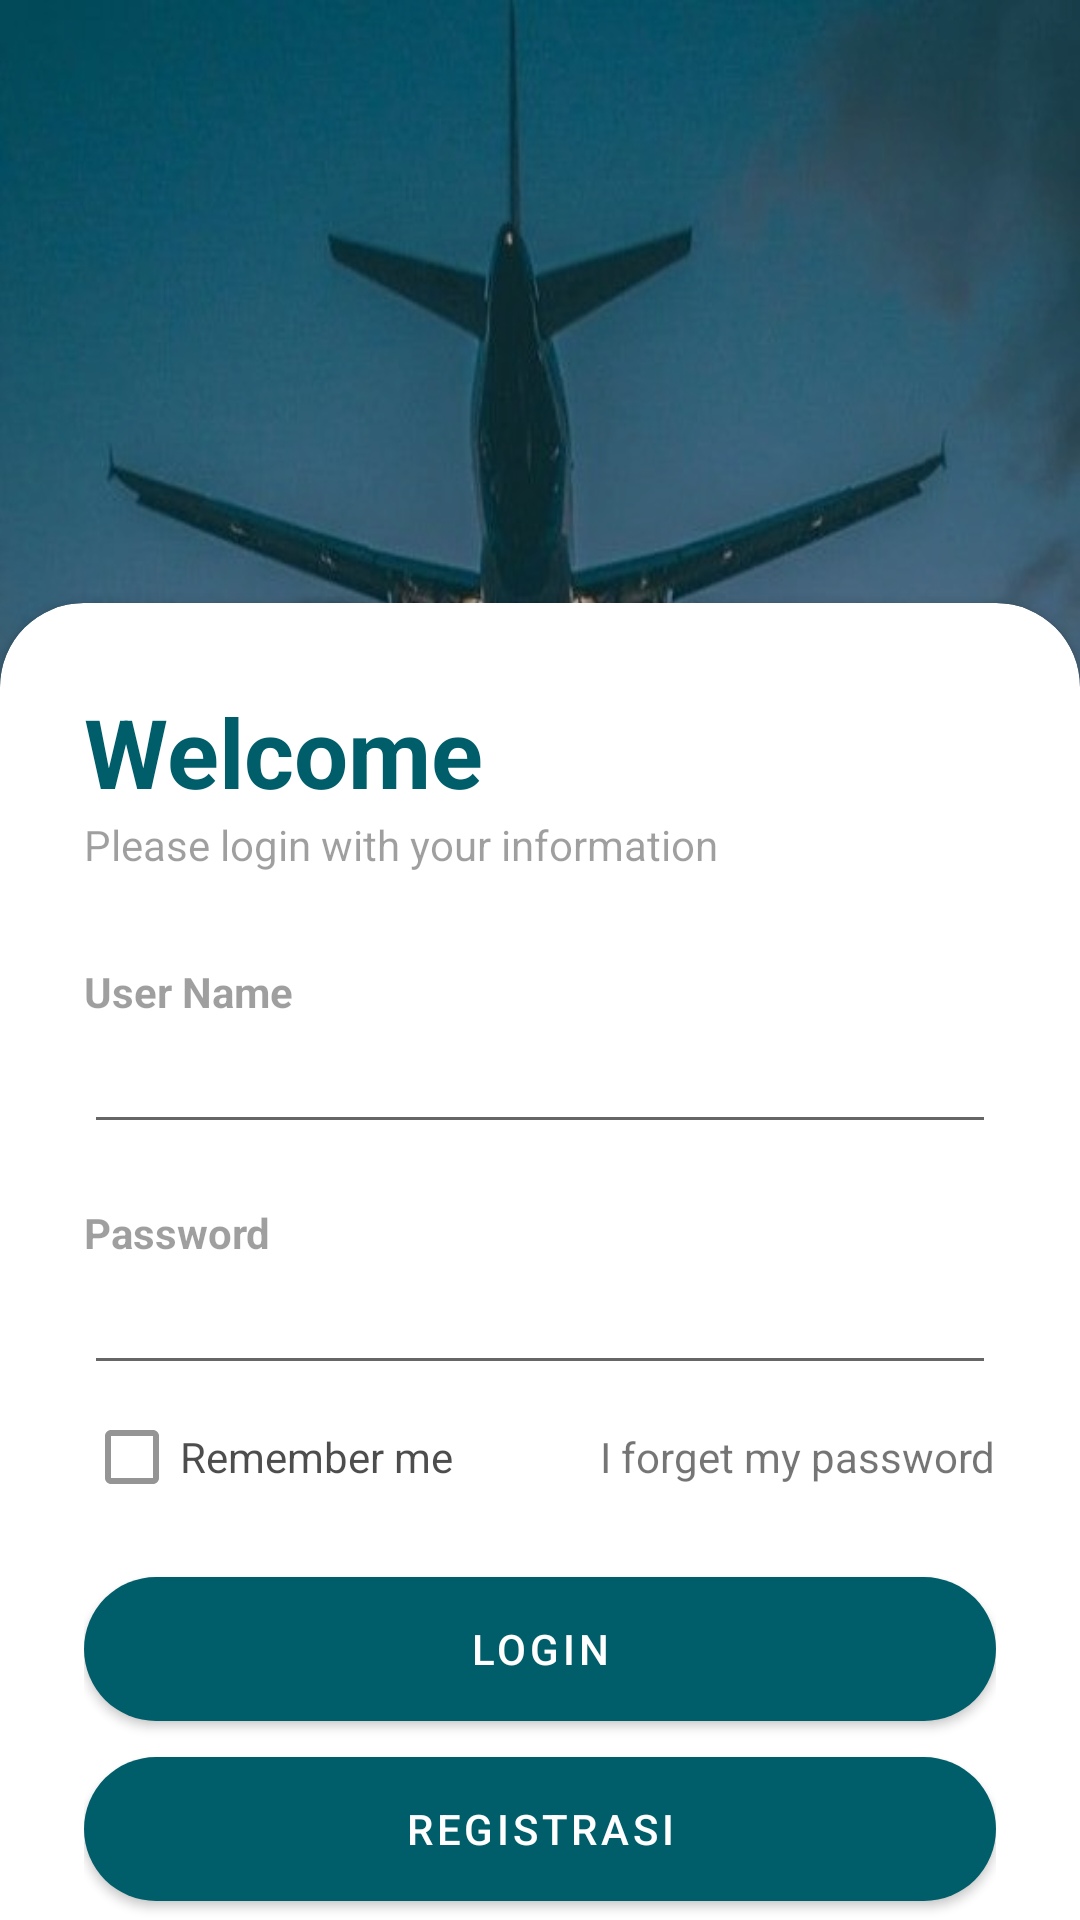

Android layout source for this screen:
<!-- AndroidManifest.xml: application theme Theme.Tiketpesawat -->
<!-- res/layout/activity_login.xml -->
<?xml version="1.0" encoding="utf-8"?>
<RelativeLayout
    xmlns:android="http://schemas.android.com/apk/res/android"
    xmlns:app="http://schemas.android.com/apk/res-auto"
    xmlns:tools="http://schemas.android.com/tools"
    android:layout_width="match_parent"
    android:layout_height="match_parent"
    android:background="@drawable/pesawat1"
    tools:context=".MainActivity">

    <RelativeLayout
        android:layout_width="match_parent"
        android:layout_height="match_parent"
        android:background="@color/my_primary"
        android:alpha="0.3"/>

    <androidx.cardview.widget.CardView
        android:layout_width="match_parent"
        android:layout_height="wrap_content"
        android:layout_alignParentBottom="true"
        app:cardCornerRadius="28dp"
        android:layout_marginBottom="-28dp">

        <LinearLayout
            android:layout_width="match_parent"
            android:layout_height="wrap_content"
            android:orientation="vertical"
            android:padding="28dp">
            <TextView
                android:layout_width="wrap_content"
                android:layout_height="wrap_content"
                android:text="Welcome"
                android:textColor="@color/my_primary"
                android:textSize="32sp"
                android:textStyle="bold"/>

            <TextView
                android:layout_width="wrap_content"
                android:layout_height="wrap_content"
                android:text="Please login with your information"
                android:alpha="0.7"/>

            <View
                android:layout_width="wrap_content"
                android:layout_height="30dp"/>

            <TextView
                android:layout_width="wrap_content"
                android:layout_height="wrap_content"
                android:text="User Name"
                android:alpha="0.7"
                android:textStyle="bold"/>

            <EditText
                android:id="@+id/loginuser"
                android:layout_width="match_parent"
                android:layout_height="wrap_content"
                android:drawableEnd="@drawable/done_icon"
                tools:ignore="SpeakableTextPresentCheck,TouchTargetSizeCheck" />

            <View
                android:layout_width="wrap_content"
                android:layout_height="20dp"/>

            <TextView
                android:layout_width="wrap_content"
                android:layout_height="wrap_content"
                android:text="Password"
                android:alpha="0.7"
                android:textStyle="bold"/>

            <EditText
                android:id="@+id/loginpass"
                android:layout_width="match_parent"
                android:layout_height="wrap_content"
                android:drawableEnd="@drawable/paswword_icon"
                android:inputType="textPassword"
                tools:ignore="TouchTargetSizeCheck,SpeakableTextPresentCheck" />

            <RelativeLayout
                android:layout_width="match_parent"
                android:layout_height="wrap_content">

                <CheckBox
                    android:layout_width="wrap_content"
                    android:layout_height="wrap_content"
                    android:text="Remember me"
                    android:layout_centerVertical="true"
                    android:alpha="0.7"/>

                <TextView
                    android:layout_width="wrap_content"
                    android:layout_height="wrap_content"
                    android:text="I forget my password"
                    android:layout_alignParentEnd="true"
                    android:layout_centerVertical="true"/>

            </RelativeLayout>

            <View
                android:layout_width="wrap_content"
                android:layout_height="10dp"/>

            <com.google.android.material.button.MaterialButton
                android:id="@+id/loginButton"
                android:layout_width="match_parent"
                android:layout_height="60dp"
                android:text="Login"
                app:cornerRadius="32dp"/>

            <com.google.android.material.button.MaterialButton
                android:id="@+id/signupRedirect"
                android:layout_width="match_parent"
                android:layout_height="60dp"
                android:text="Registrasi"
                app:cornerRadius="32dp" />

        </LinearLayout>

    </androidx.cardview.widget.CardView>


</RelativeLayout>
<!-- resources referenced by this layout -->
<resources>
  <color name="my_primary">#005E6A</color>
  <!-- drawable pesawat1: jpg bitmap (drawable-v24, 57205 bytes) -->
  <style name="Theme.Tiketpesawat" parent="Theme.MaterialComponents.DayNight.NoActionBar">
          
          <item name="colorPrimary">@color/my_primary</item>
          <item name="colorPrimaryVariant">@color/my_primary</item>
          <item name="colorOnPrimary">@color/white</item>
          
          <item name="colorSecondary">@color/my_secondary</item>
          <item name="colorSecondaryVariant">@color/my_secondary</item>
          <item name="colorOnSecondary">@color/black</item>
          
          <item name="android:statusBarColor" tools:targetApi="l">@color/my_primary</item>
          
      </style>
  <color name="white">#FFFFFFFF</color>
  <color name="my_secondary">#009DB1</color>
  <color name="black">#FF000000</color>
</resources>
